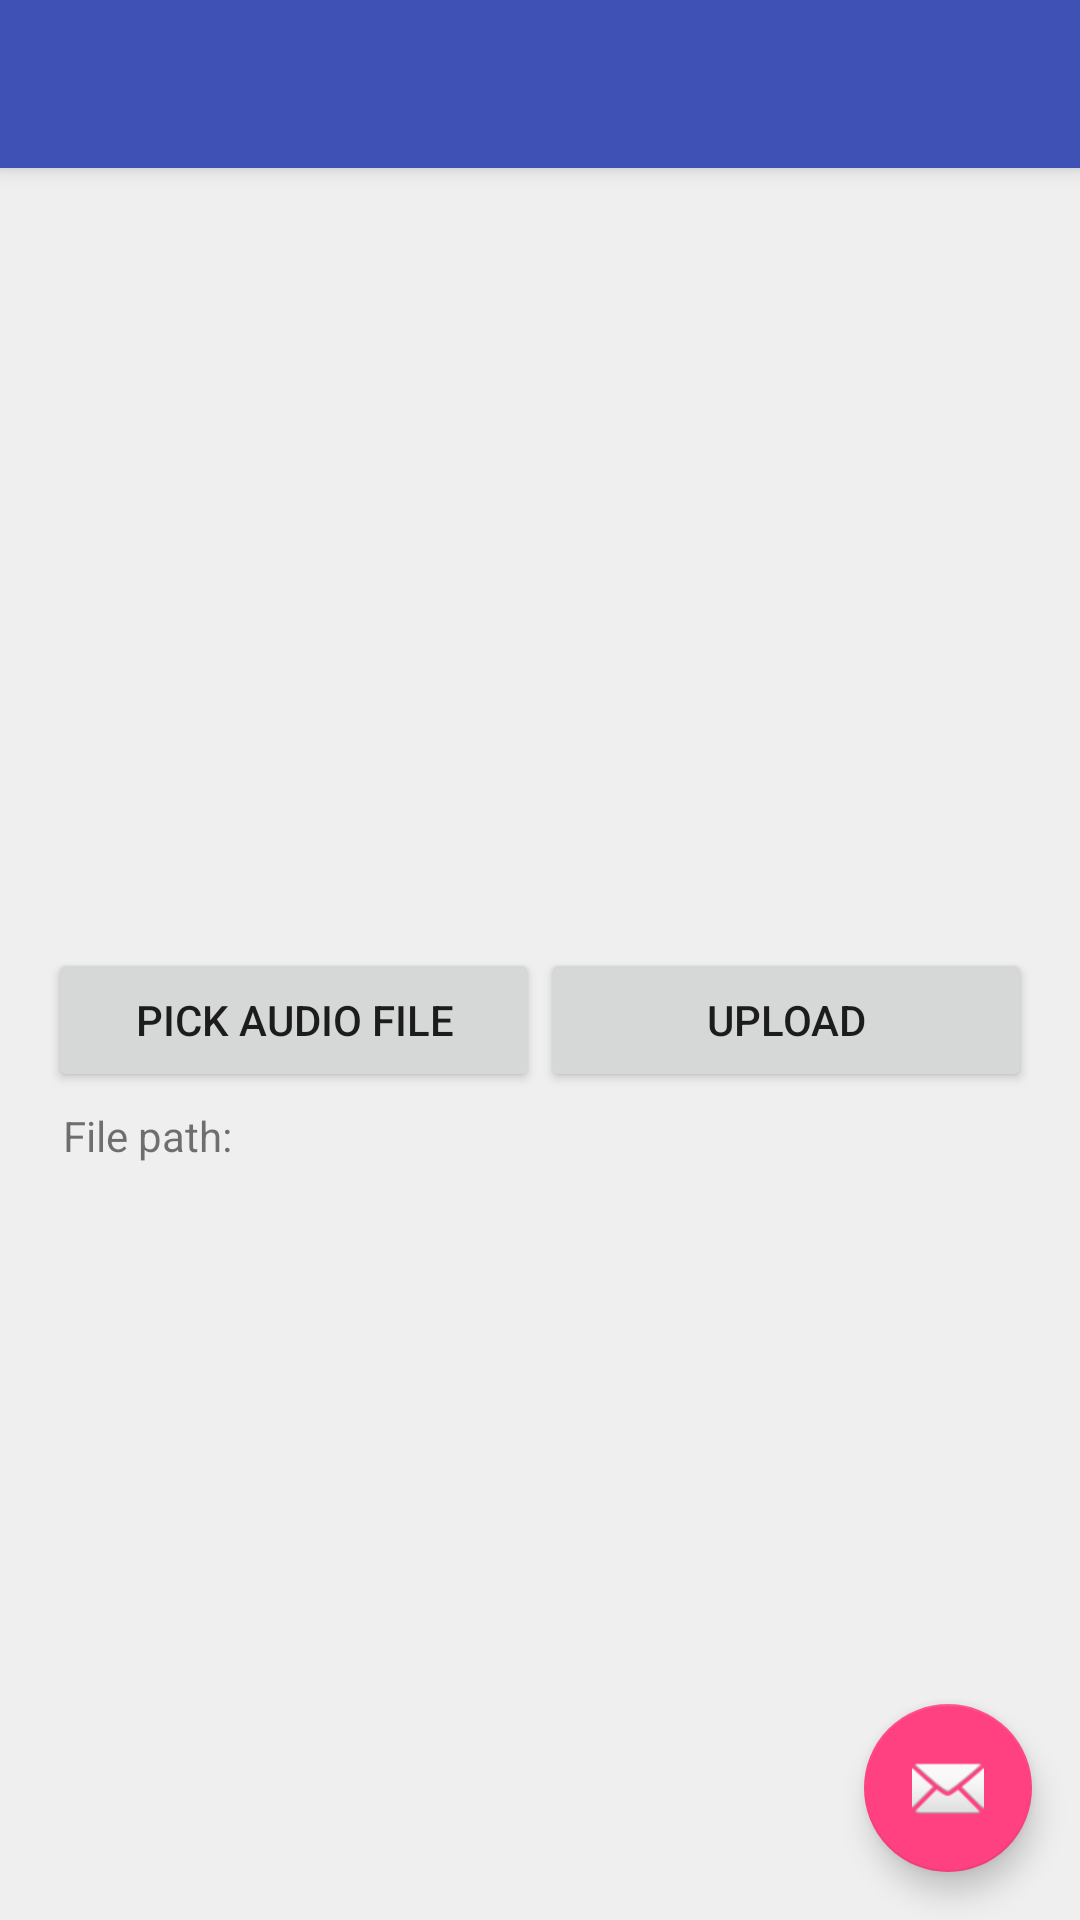

Android layout source for this screen:
<!-- AndroidManifest.xml: activity theme AppTheme.NoActionBar -->
<!-- res/layout/activity_upload.xml -->
<?xml version="1.0" encoding="utf-8"?>
<android.support.design.widget.CoordinatorLayout xmlns:android="http://schemas.android.com/apk/res/android"
    xmlns:app="http://schemas.android.com/apk/res-auto"
    xmlns:tools="http://schemas.android.com/tools"
    android:layout_width="match_parent"
    android:layout_height="match_parent"
    tools:context="com.itp.example.capstone.UploadActivity">

    <android.support.design.widget.AppBarLayout
        android:layout_width="match_parent"
        android:layout_height="wrap_content"
        android:theme="@style/AppTheme.AppBarOverlay">

        <android.support.v7.widget.Toolbar
            android:id="@+id/toolbar"
            android:layout_width="match_parent"
            android:layout_height="?attr/actionBarSize"
            android:background="?attr/colorPrimary"
            app:popupTheme="@style/AppTheme.PopupOverlay" />

    </android.support.design.widget.AppBarLayout>

    <include layout="@layout/content_upload" />

    <android.support.design.widget.FloatingActionButton
        android:id="@+id/fab"
        android:layout_width="wrap_content"
        android:layout_height="wrap_content"
        android:layout_gravity="bottom|end"
        android:layout_margin="@dimen/fab_margin"
        app:srcCompat="@android:drawable/ic_dialog_email" />

</android.support.design.widget.CoordinatorLayout>
<!-- res/layout/content_upload.xml (included above) -->
<?xml version="1.0" encoding="utf-8"?>
<ScrollView xmlns:android="http://schemas.android.com/apk/res/android"
    xmlns:tools="http://schemas.android.com/tools"
    android:layout_width="match_parent"
    android:layout_height="match_parent"
    android:scrollbars="none"
    android:paddingLeft="@dimen/activity_horizontal_margin"
    android:paddingRight="@dimen/activity_horizontal_margin"
    android:paddingTop="@dimen/activity_vertical_margin"
    tools:context="com.itp.example.capstone.UploadActivity">

    <LinearLayout
        android:layout_width="match_parent"
        android:layout_height="match_parent"
        android:orientation="vertical"
        tools:context="com.itp.example.capstone.UploadActivity">

        <ImageView
            android:id="@+id/preview"
            android:layout_width="match_parent"
            android:layout_height="300dp"
            android:scaleType="centerInside"
            android:src="@drawable/placeholder" />

        <LinearLayout
            android:layout_width="match_parent"
            android:layout_height="wrap_content"
            android:gravity="center"
            android:orientation="horizontal">

            <Button
                android:id="@+id/pick_img"
                android:layout_width="0dp"
                android:layout_height="wrap_content"
                android:layout_weight="1"
                android:text="Pick Audio File" />

            <Button
                android:id="@+id/upload"
                android:layout_width="0dp"
                android:layout_height="wrap_content"
                android:layout_weight="1"
                android:text="Upload" />

        </LinearLayout>

        <TextView
            android:id="@+id/filename1"
            android:layout_width="match_parent"
            android:layout_height="wrap_content"
            android:padding="5dp"
            android:text="File path: " />

    </LinearLayout>
</ScrollView>
<!-- resources referenced by this layout -->
<resources>
  <dimen name="activity_horizontal_margin">16dp</dimen>
  <dimen name="activity_vertical_margin">16dp</dimen>
  <dimen name="fab_margin">16dp</dimen>
  <style name="AppTheme.AppBarOverlay" parent="ThemeOverlay.AppCompat.Dark.ActionBar" />
  <style name="AppTheme.PopupOverlay" parent="ThemeOverlay.AppCompat.Light" />
  <style name="AppTheme.NoActionBar">
          <item name="windowActionBar">false</item>
          <item name="windowNoTitle">true</item>
      </style>
</resources>
